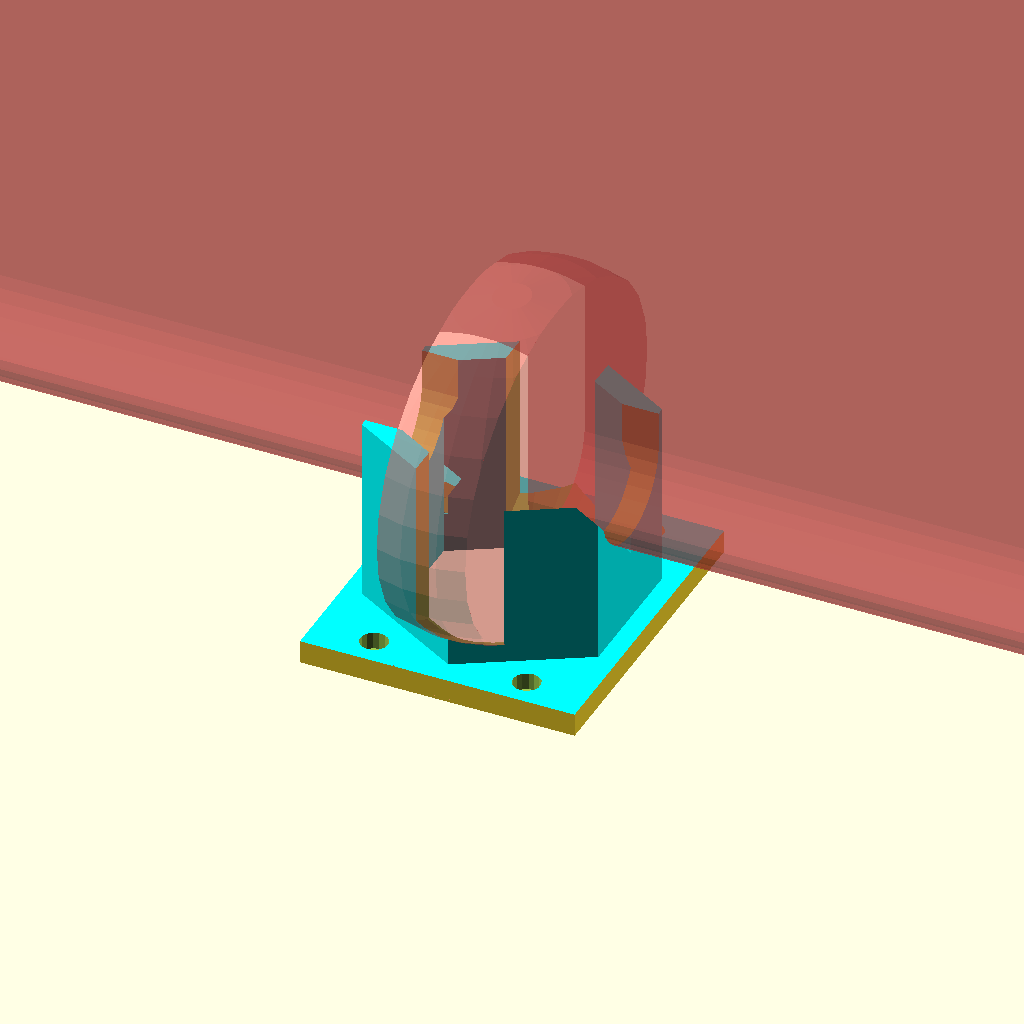
Cell 1: the model at its default parameters.
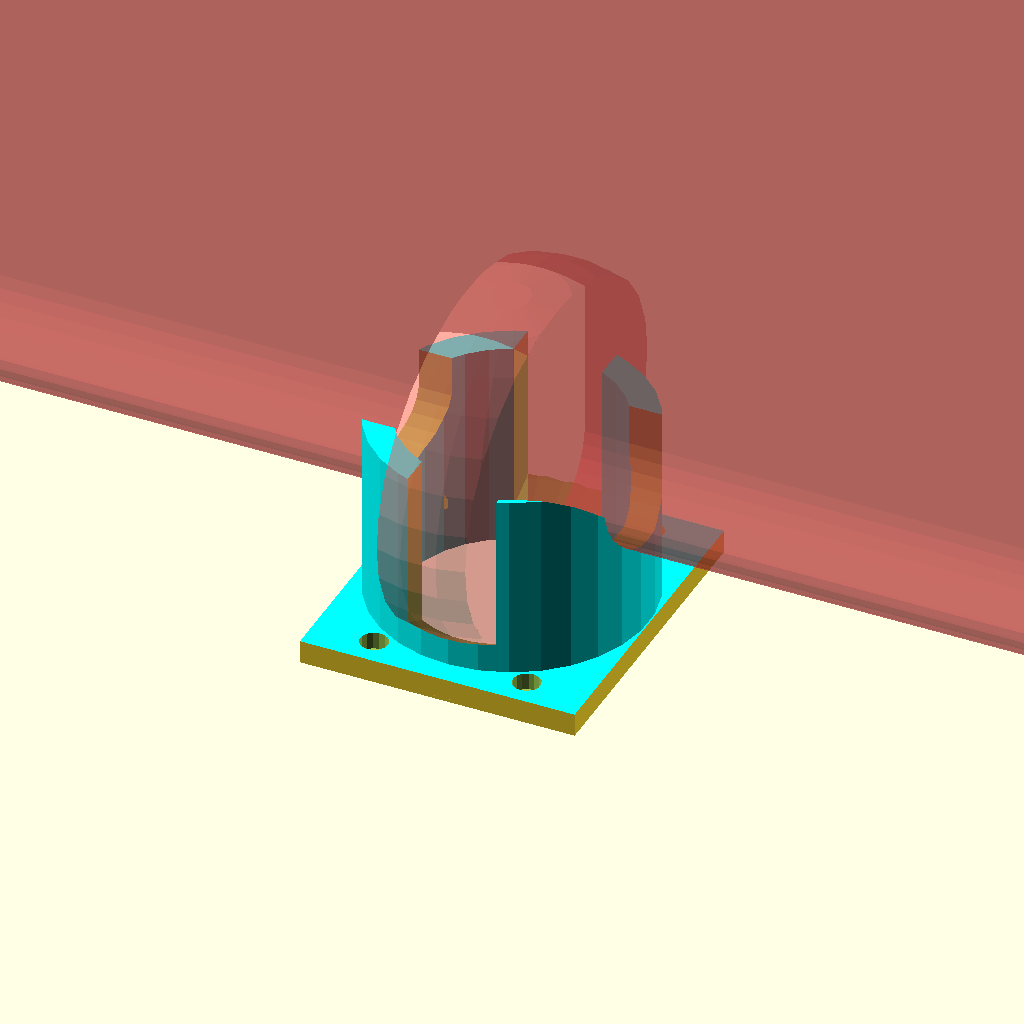
Cell 2: standFacets = 30 (everything else at default).
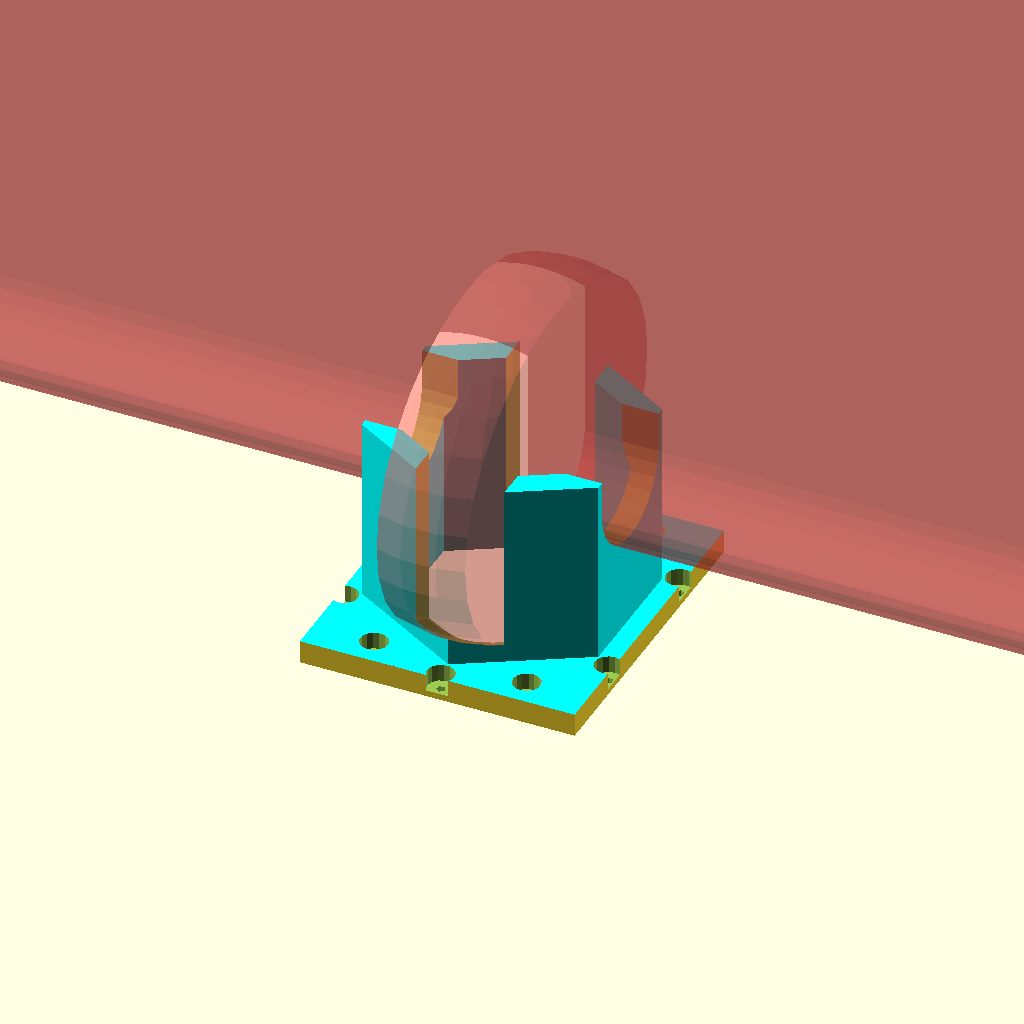
Cell 3: numberOfScrewHoles = 12 (everything else at default).
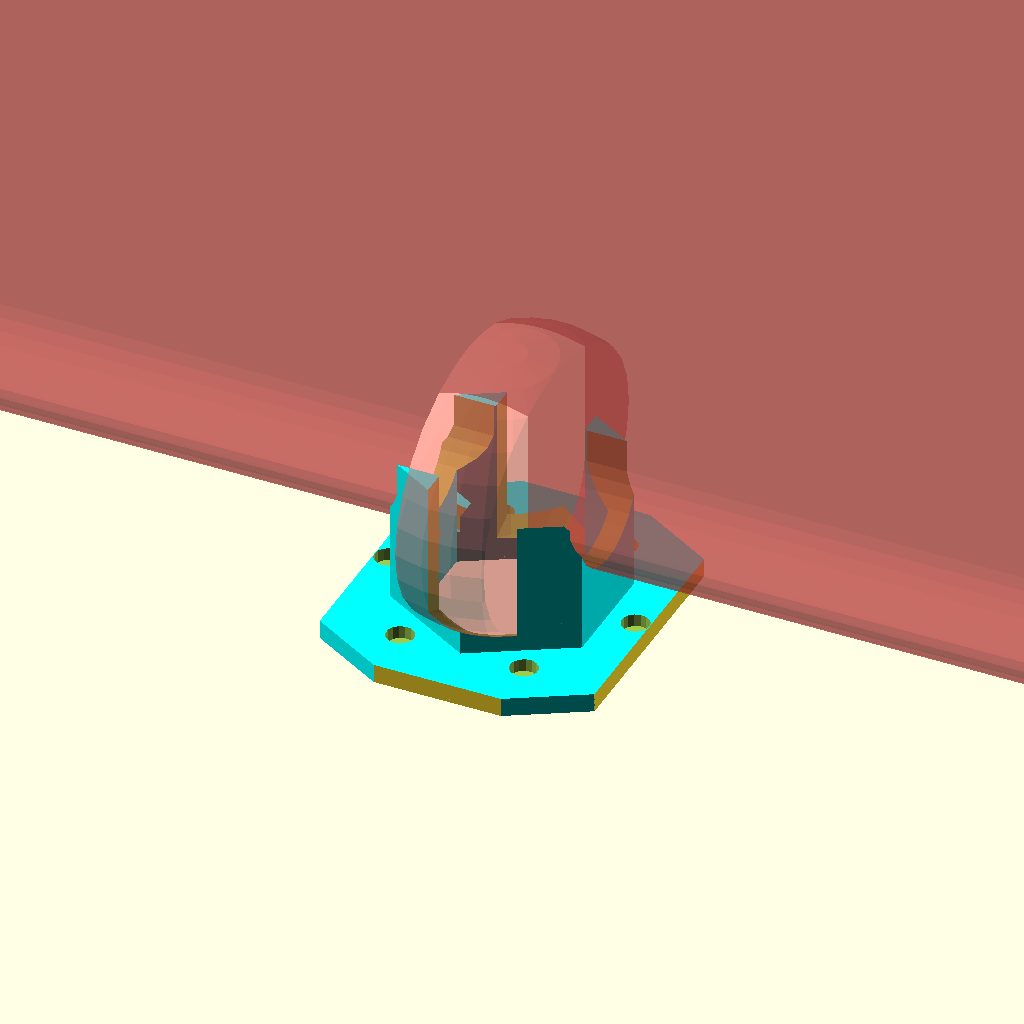
Cell 4 — wheelDiameter set to 90, the other parameters unchanged.
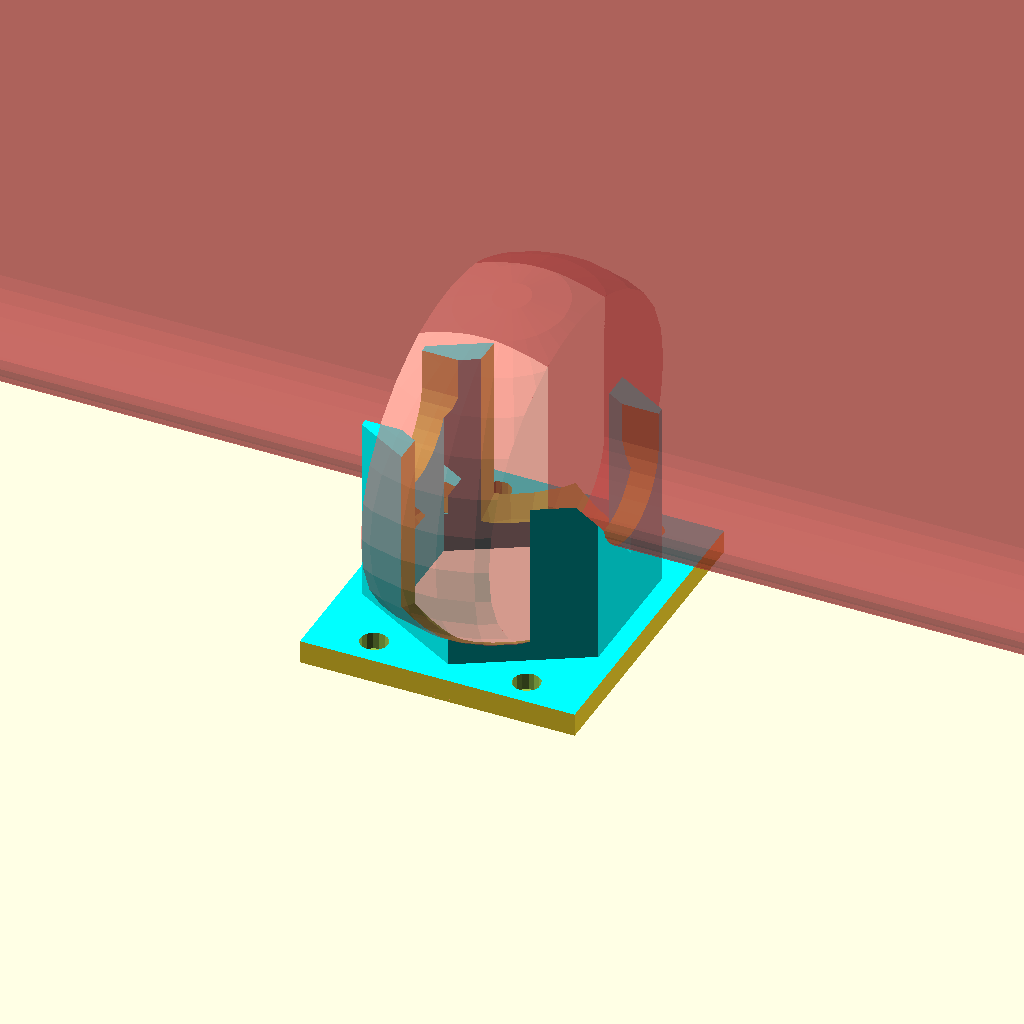
Cell 5 — wheelWidth set to 40, the other parameters unchanged.
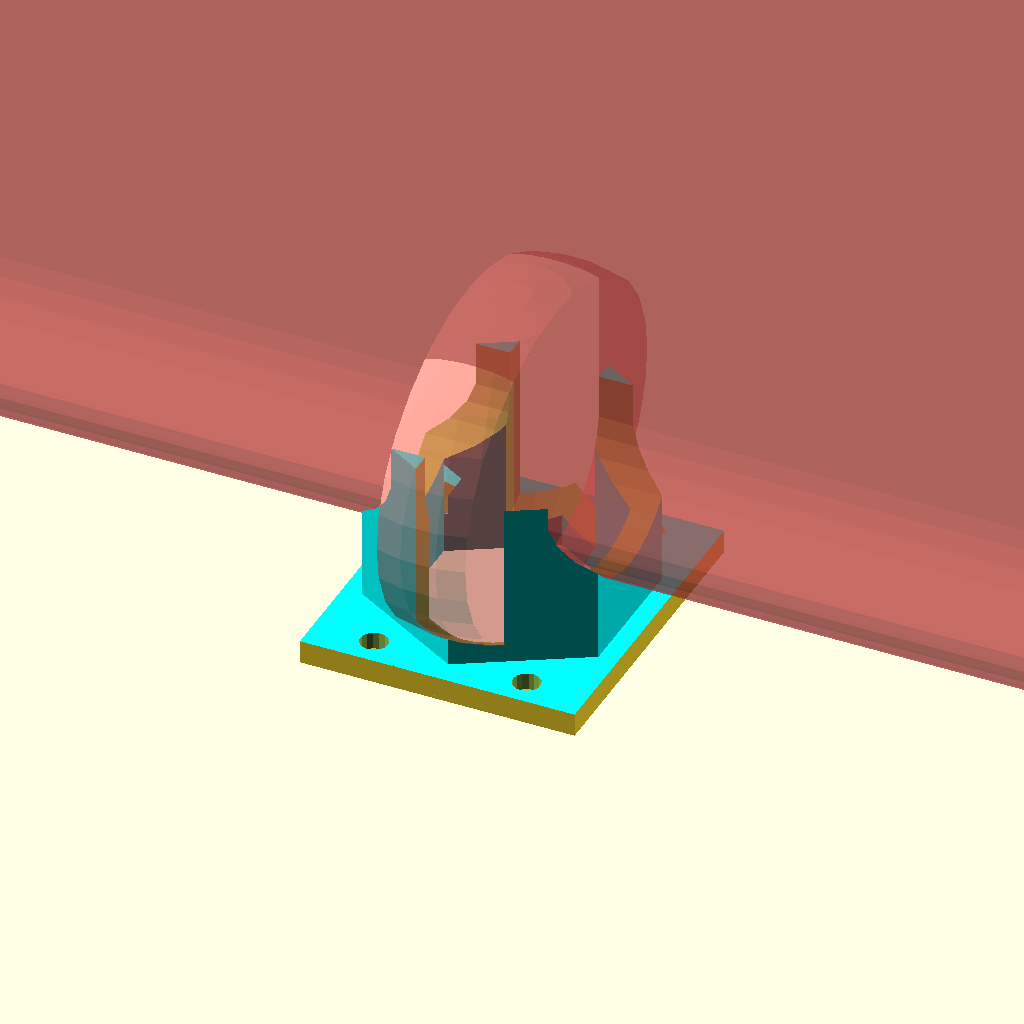
Cell 6: axleDiameter = 60 (everything else at default).
One fixed orthographic camera (rotation 55°, 0°, 25°; colour scheme Cornfield) for every cell.
OpenSCAD source file inputs/thingiverse/files/thing-2719356/files/scooterStand4.scad:
//$fa = 1.5;
//$fs = 1.5;


/* [Scooter Stand Details] */
// the base shape of the stand will be formed from this text!
standShape = " L";
// hown many sides on the stand
standFacets= 6; // [3:30]
// how big to make the stand
standSize = 1.3; // [1.0,1.1,1.2,1.3,1.4,1.5,1.6,1.7,1.8,1.9,2.0]
// pre-drilled screw holes
numberOfScrewHoles = 6; // [0:12]

/* [Scooter Details] */
// the diameter of the scooter wheel
wheelDiameter = 111; // [90:130]
wheelRadius = wheelDiameter/ 2.0; 
// how wide the wheel is
wheelWidth = 27;  // [20:40]
// how curved the tyre tread is
wheelTreadCurvature = 1.0; // [1.0,1.1,1.2,1.3,1.4,1.5,1.6,1.7,1.8,1.9,2.0]
// the smaller the number the snugger the tyre fits
wheelSupportCurvature = 1.2; // [1.0,1.1,1.2,1.3,1.4,1.5,1.6,1.7,1.8,1.9,2.0]

// the diameter of the axle ( or the width of the fork if its fatter)
axleDiameter = 40; // [30:60]
axleRadius = axleDiameter/ 2.0;
axleWidth = 60 + 0; 
//minimum thickness
wallThickness = 2; // [1:10]
tolerance = 2 + 0;
screwDistanceFromCenter= 0.9 * wheelRadius;


/* [Printable Max Dimensions] */
printableX = 90;
printableY = 105;
printableZ = 70;


module scooter(){
translate([0, 0, wheelRadius + wallThickness])
    union(){
        wheel();
        axle();
    }
}

module axle(){
    rotate([0, 270 , 0])
    hull(){
    cylinder(r=axleRadius, h= axleWidth * 10, center=true);
    translate([wheelDiameter * 10, 0, 0])
        cylinder(r=axleRadius + tolerance, h= axleWidth * 10, center=true);
    }
}

module wheel(){
    intersection(){
        scale([wheelTreadCurvature, wheelSupportCurvature, 1])    
            sphere(wheelRadius);
        cube([wheelWidth + tolerance,
        4 * wheelDiameter + tolerance,
        wheelDiameter + tolerance], 
        center= true);
    }
}

module screwHole(){
    union(){
    translate([0, 0, 2])
      cylinder(d = 9, h= axleWidth * 10);
    translate([0, 0, -tolerance])
      cylinder(d = 3, h= axleWidth * 10);
    }
}

module screws(){
    if(numberOfScrewHoles > 0){
        for(i = [0 : 360 / numberOfScrewHoles : 359]) {
            rotate([0, 0, i]) 
                translate([screwDistanceFromCenter, 0, 0])
                    screwHole();
        }
    }
}

module fancyStand(){
    color("cyan")
    rotate([0,0,90])
        rotate_extrude($fn= standFacets)
            text(standShape, size=wheelRadius * standSize);
}

module flatBottom(){
    translate([0, 0, wheelDiameter * 3 / -2])
    cube(wheelDiameter * 3, wheelDiameter * 3, wheelDiameter * 3, center=true);
}

module scooterStand(){
    difference(){
        fancyStand();
        #scooter();
        flatBottom();
        screws();
    }
}

module printableArea(){
    completeArea = [printableX, printableY, printableZ];
    translate([0, 0, printableZ/2])
        cube(completeArea, center=true);
    
}


intersection(){
    printableArea();
    scooterStand();
}


//    Written in 2017 by Grrrenn
//
//    This program is free software: you can redistribute it and/or modify
//    it under the terms of the GNU General Public License as published by
//    the Free Software Foundation, either version 3 of the License, or
//    (at your option) any later version.
//
//    This program is distributed in the hope that it will be useful,
//    but WITHOUT ANY WARRANTY; without even the implied warranty of
//    MERCHANTABILITY or FITNESS FOR A PARTICULAR PURPOSE.  See the
//    GNU General Public License for more details.
//
//    You should have received a copy of the GNU General Public License
//    along with this program.  If not, see <http://www.gnu.org/licenses/>.
Customizer parameters (derived from the source; name, type, default, range or options):
standShape: string, default " L"
standFacets: number, default 6, range 3 to 30
standSize: number, default 1.3, options 1, 1.1, 1.2, 1.3, 1.4, 1.5, 1.6, 1.7, 1.8, 1.9, 2
numberOfScrewHoles: number, default 6, range 0 to 12
wheelDiameter: number, default 111, range 90 to 130
wheelWidth: number, default 27, range 20 to 40
wheelTreadCurvature: number, default 1, options 1, 1.1, 1.2, 1.3, 1.4, 1.5, 1.6, 1.7, 1.8, 1.9, 2
wheelSupportCurvature: number, default 1.2, options 1, 1.1, 1.2, 1.3, 1.4, 1.5, 1.6, 1.7, 1.8, 1.9, 2
axleDiameter: number, default 40, range 30 to 60
wallThickness: number, default 2, range 1 to 10
printableX: number, default 90
printableY: number, default 105
printableZ: number, default 70
